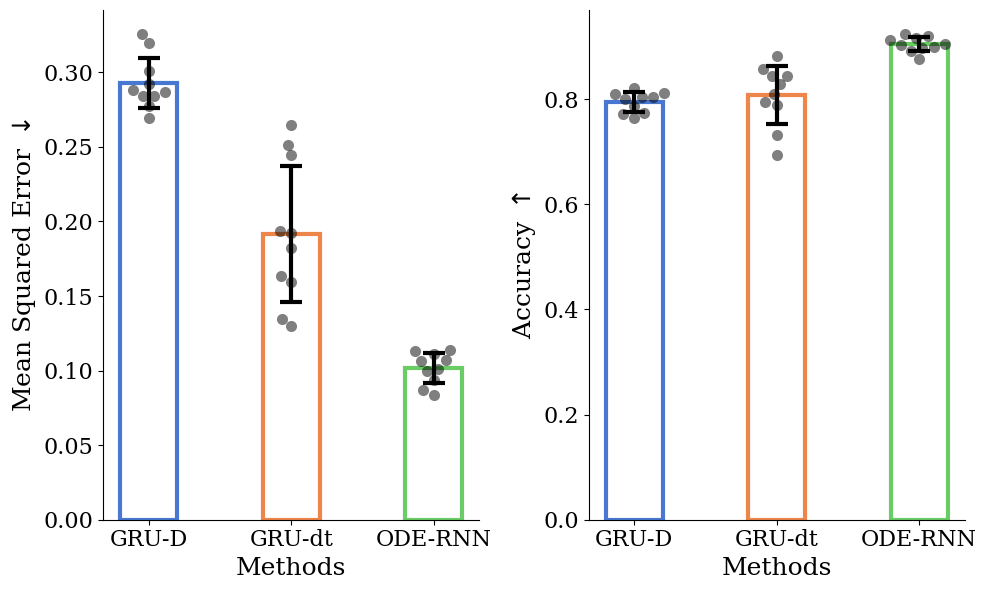

This figure's Python source:
from typing import Dict, List

import numpy as np
import pandas as pd
import seaborn as sns
from matplotlib import pyplot as plt


def sbplot(ax: plt.Axes,
           method_list: List[str],
           data_dict: Dict[str, np.array],
           show_individual_points: bool = True,
           individal_point_size: float = 8,
           labelsize: int = 16) -> plt.Axes:
    '''
    Statistical Bar Plot.
    Blot the bars and display the significance levels.
    '''

    n_bars = len(method_list)
    colors = sns.color_palette('muted', n_bars)
    data_arr = np.array([data_dict[k] for k in method_list])

    if show_individual_points:
        df = pd.DataFrame(data_arr.T, columns=method_list)
        sns.swarmplot(ax=ax, data=df, size=individal_point_size, color='k', alpha=0.5)

    ax.spines[['right', 'top']].set_visible(False)
    ax.tick_params(axis='both', which='major', labelsize=labelsize)

    for i in range(n_bars):
        ax.bar(method_list[i],
               np.mean(data_dict[method_list[i]]),
               yerr=np.std(data_dict[method_list[i]]),
               color='none',
               edgecolor=colors[i],
               width=0.4,
               linewidth=3,
               capsize=8,
               error_kw={'capthick': 3, 'elinewidth': 3, 'alpha': 1})

    return ax


def test_sbplot():
    method_list = ['GRU-D', 'GRU-dt', 'ODE-RNN']
    mse_dict = {
        'GRU-D': np.random.normal(loc=0.3, scale=0.02, size=(10,)),
        'GRU-dt': np.random.normal(loc=0.2, scale=0.05, size=(10,)),
        'ODE-RNN': np.random.normal(loc=0.1, scale=0.01, size=(10,)),
    }

    acc_dict = {
        'GRU-D': np.clip(np.random.normal(loc=0.8, scale=0.02, size=(10,)), 0, 1),
        'GRU-dt': np.clip(np.random.normal(loc=0.8, scale=0.05, size=(10,)), 0, 1),
        'ODE-RNN': np.clip(np.random.normal(loc=0.9, scale=0.02, size=(10,)), 0, 1),
    }

    plt.rcParams['font.family'] = 'serif'
    plt.rcParams['legend.fontsize'] = 12
    fig = plt.figure(figsize=(10, 6))
    ax = fig.add_subplot(1, 2, 1)
    ax = sbplot(ax, method_list, mse_dict)
    ax.set_ylabel(r'Mean Squared Error $\downarrow$', fontsize=18)
    ax.set_xlabel('Methods', fontsize=18)

    ax = fig.add_subplot(1, 2, 2)
    ax = sbplot(ax, method_list, acc_dict)
    ax.set_ylabel(r'Accuracy $\uparrow$', fontsize=18)
    ax.set_xlabel('Methods', fontsize=18)
    fig.tight_layout()
    fig.savefig('toy_data.png')


if __name__ == '__main__':
    test_sbplot()


# # Customizing the bar plot according to the requests

# # Setting up the colors for the bars
# colors = sns.color_palette("husl", 3)

# # Redefining the plot with narrower bars and T-shaped error bars (whiskers)
# plt.figure(figsize=(10, 6))

# bar_width = 0.5  # Narrower bar width
# for i in range(len(data)):
#     plt.bar(labels[i], np.mean(data[i]), width=bar_width, color=colors[i],
#             yerr=np.std(data[i]), capsize=5, error_kw={'capthick': 2, 'elinewidth': 2, 'alpha':0.7})

# # Adding elegant coloring using a Seaborn palette
# sns.set_palette("husl")

# # Drawing horizontal lines for p-value annotations and annotating the p-values
# for i, (pair, p_val) in enumerate(p_values.items()):
#     group1, group2 = [int(x[-1]) - 1 for x in pair.split(' vs ')]
#     y, h, col = y_max + (i+1)*y_step/2, y_step/10, 'k'
#     x1, x2 = group1 - bar_width/2, group2 + bar_width/2

#     plt.plot([x1, x1, x2, x2], [y, y+h, y+h, y], lw=1.5, c=col)
#     plt.text((x1+x2)*.5, y+h, f"p={p_val:.1e}", ha='center', va='bottom', color=col)

# # Finalizing the plot
# plt.title('Sample Data with Pairwise Comparisons')
# plt.ylabel('Value')
# plt.ylim(0, y_max + y_step * (len(p_values) + 1))
# plt.tight_layout()

# # Show plot
# plt.show()
